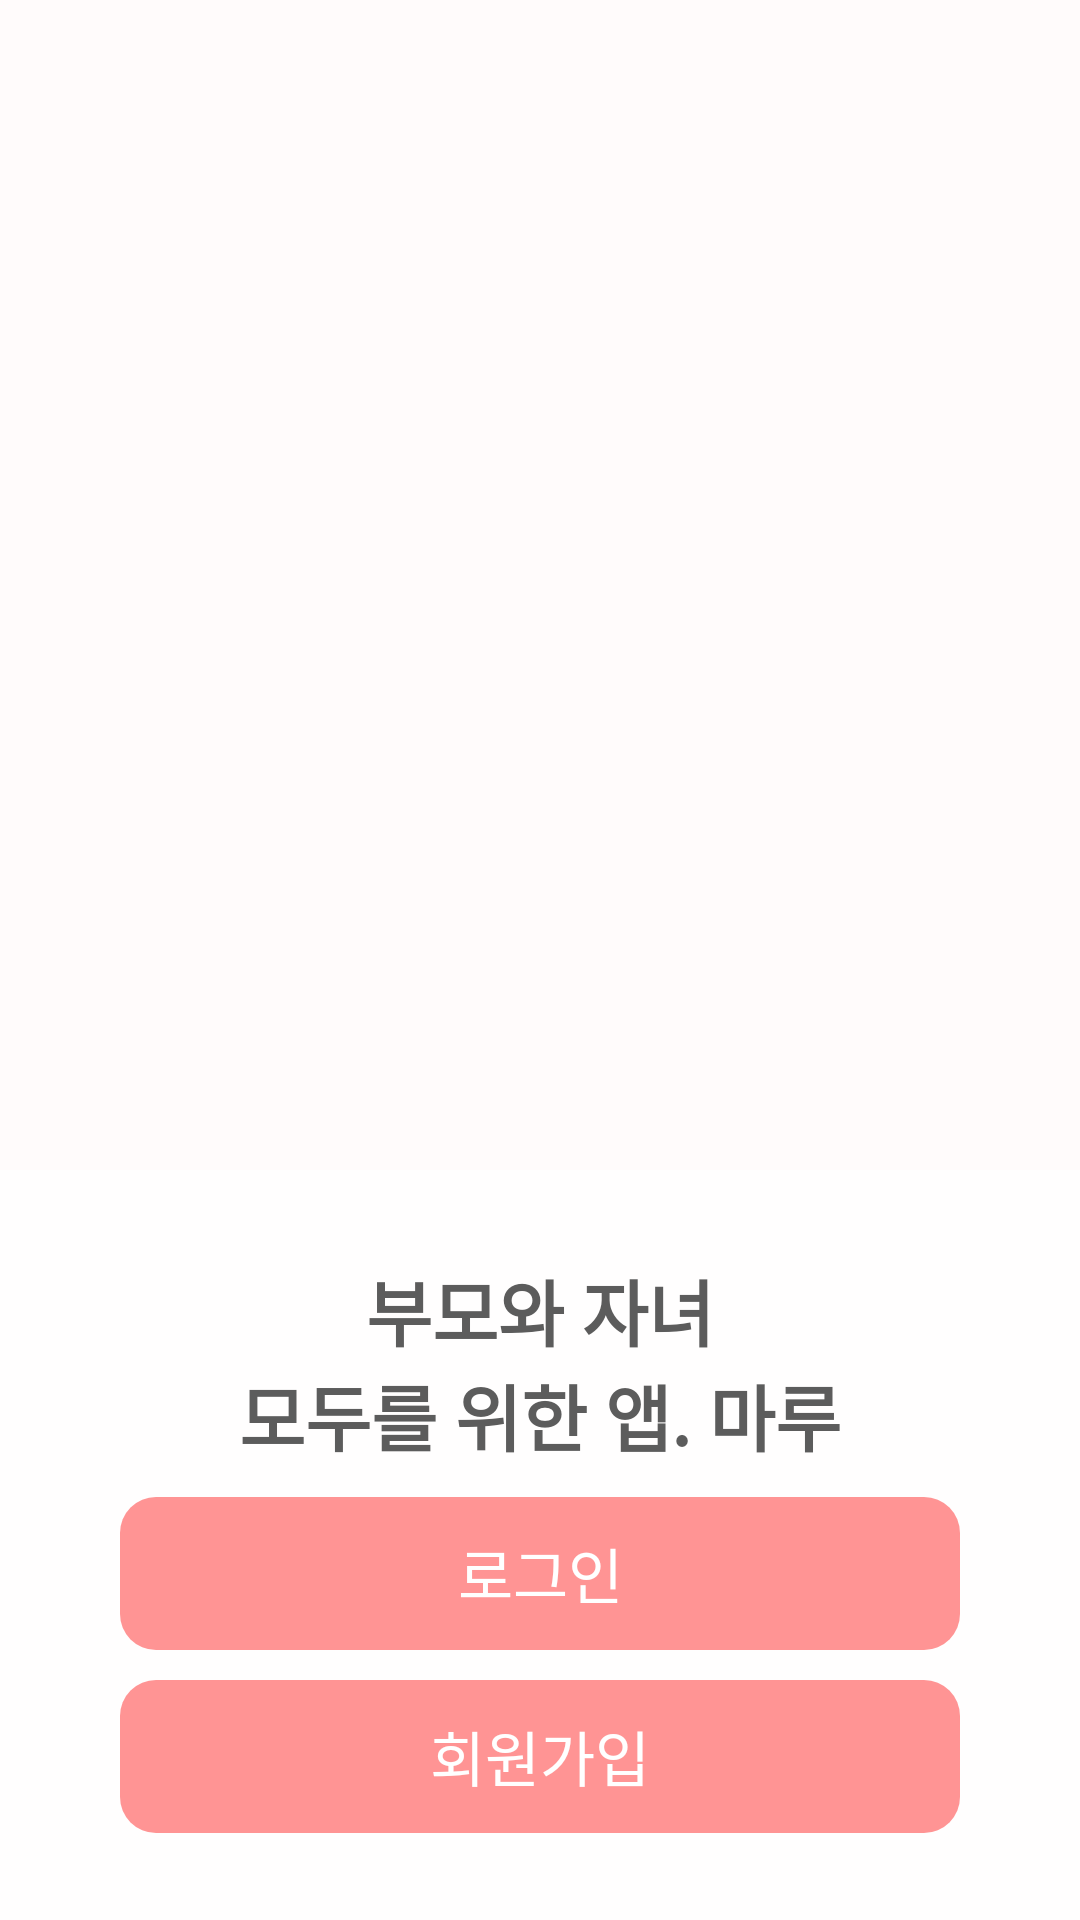

This screen was rendered from an Android layout file. Write that file and the resources it references.
<!-- AndroidManifest.xml: application theme Theme.Maru -->
<!-- res/layout/activity_auth_choice.xml -->
<?xml version="1.0" encoding="utf-8"?>
<FrameLayout xmlns:android="http://schemas.android.com/apk/res/android"
    android:id="@+id/authChoiceRoot"
    android:layout_width="match_parent"
    android:layout_height="match_parent">
    <ImageView
        android:layout_width="match_parent"
        android:layout_height="match_parent"
        android:contentDescription="@string/onboarding_image_description"
        android:scaleType="centerCrop"
        android:src="@drawable/main" />
    <LinearLayout
        android:id="@+id/authChoicePanel"
        android:layout_width="match_parent"
        android:layout_height="wrap_content"
        android:layout_gravity="bottom"
        android:background="@drawable/bg_auth_choice_panel"
        android:gravity="center_horizontal"
        android:orientation="vertical"
        android:paddingStart="24dp"
        android:paddingTop="29dp"
        android:paddingEnd="24dp"
        android:paddingBottom="29dp">
        <TextView
            android:id="@+id/textAuthChoiceTitle"
            android:layout_width="wrap_content"
            android:layout_height="wrap_content"
            android:gravity="center"
            android:text="@string/auth_choice_title"
            android:textColor="#5C5C5C"
            android:textSize="24sp"
            android:textStyle="bold" />
        <Button
            android:id="@+id/buttonAuthLogin"
            android:layout_width="280dp"
            android:layout_height="51dp"
            android:layout_marginTop="10dp"
            android:background="@drawable/bg_choice_button_primary"
            android:backgroundTint="@null"
            android:stateListAnimator="@null"
            android:text="@string/login"
            android:textAllCaps="false"
            android:textColor="#FFFFFF"
            android:textSize="20sp" />
        <Button
            android:id="@+id/buttonAuthSignup"
            android:layout_width="280dp"
            android:layout_height="51dp"
            android:layout_marginTop="10dp"
            android:background="@drawable/bg_choice_button_primary"
            android:backgroundTint="@null"
            android:stateListAnimator="@null"
            android:text="@string/signup"
            android:textAllCaps="false"
            android:textColor="#FFFFFF"
            android:textSize="20sp" />
    </LinearLayout>
</FrameLayout>
<!-- resources referenced by this layout -->
<resources>
  <!-- drawable bg_auth_choice_panel (drawable) -->
  <?xml version="1.0" encoding="utf-8"?>
  <shape xmlns:android="http://schemas.android.com/apk/res/android" android:shape="rectangle">
      <solid android:color="#CCFFFFFF" />
  </shape>
  <!-- drawable bg_choice_button_primary (drawable) -->
  <?xml version="1.0" encoding="utf-8"?>
  <shape xmlns:android="http://schemas.android.com/apk/res/android" android:shape="rectangle">
      <solid android:color="#FF9494" />
      <corners android:radius="12dp" />
  </shape>
  <string name="auth_choice_title">부모와 자녀\n모두를 위한 앱. 마루</string>
  <string name="login">로그인</string>
  <string name="onboarding_image_description">온보딩 이미지</string>
  <string name="signup">회원가입</string>
  <style name="Theme.Maru" parent="Base.Theme.Maru" />
  <style name="Base.Theme.Maru" parent="Theme.Material3.Light.NoActionBar">
          <item name="colorPrimary">@color/maru_pink</item>
          <item name="android:windowBackground">@color/page_bg</item>
          
          <item name="android:windowLightStatusBar">true</item>
          
          <item name="android:soundEffectsEnabled">false</item>
      </style>
  <color name="maru_pink">#FFF0506E</color>
  <color name="page_bg">#FFFFFBFB</color>
</resources>
